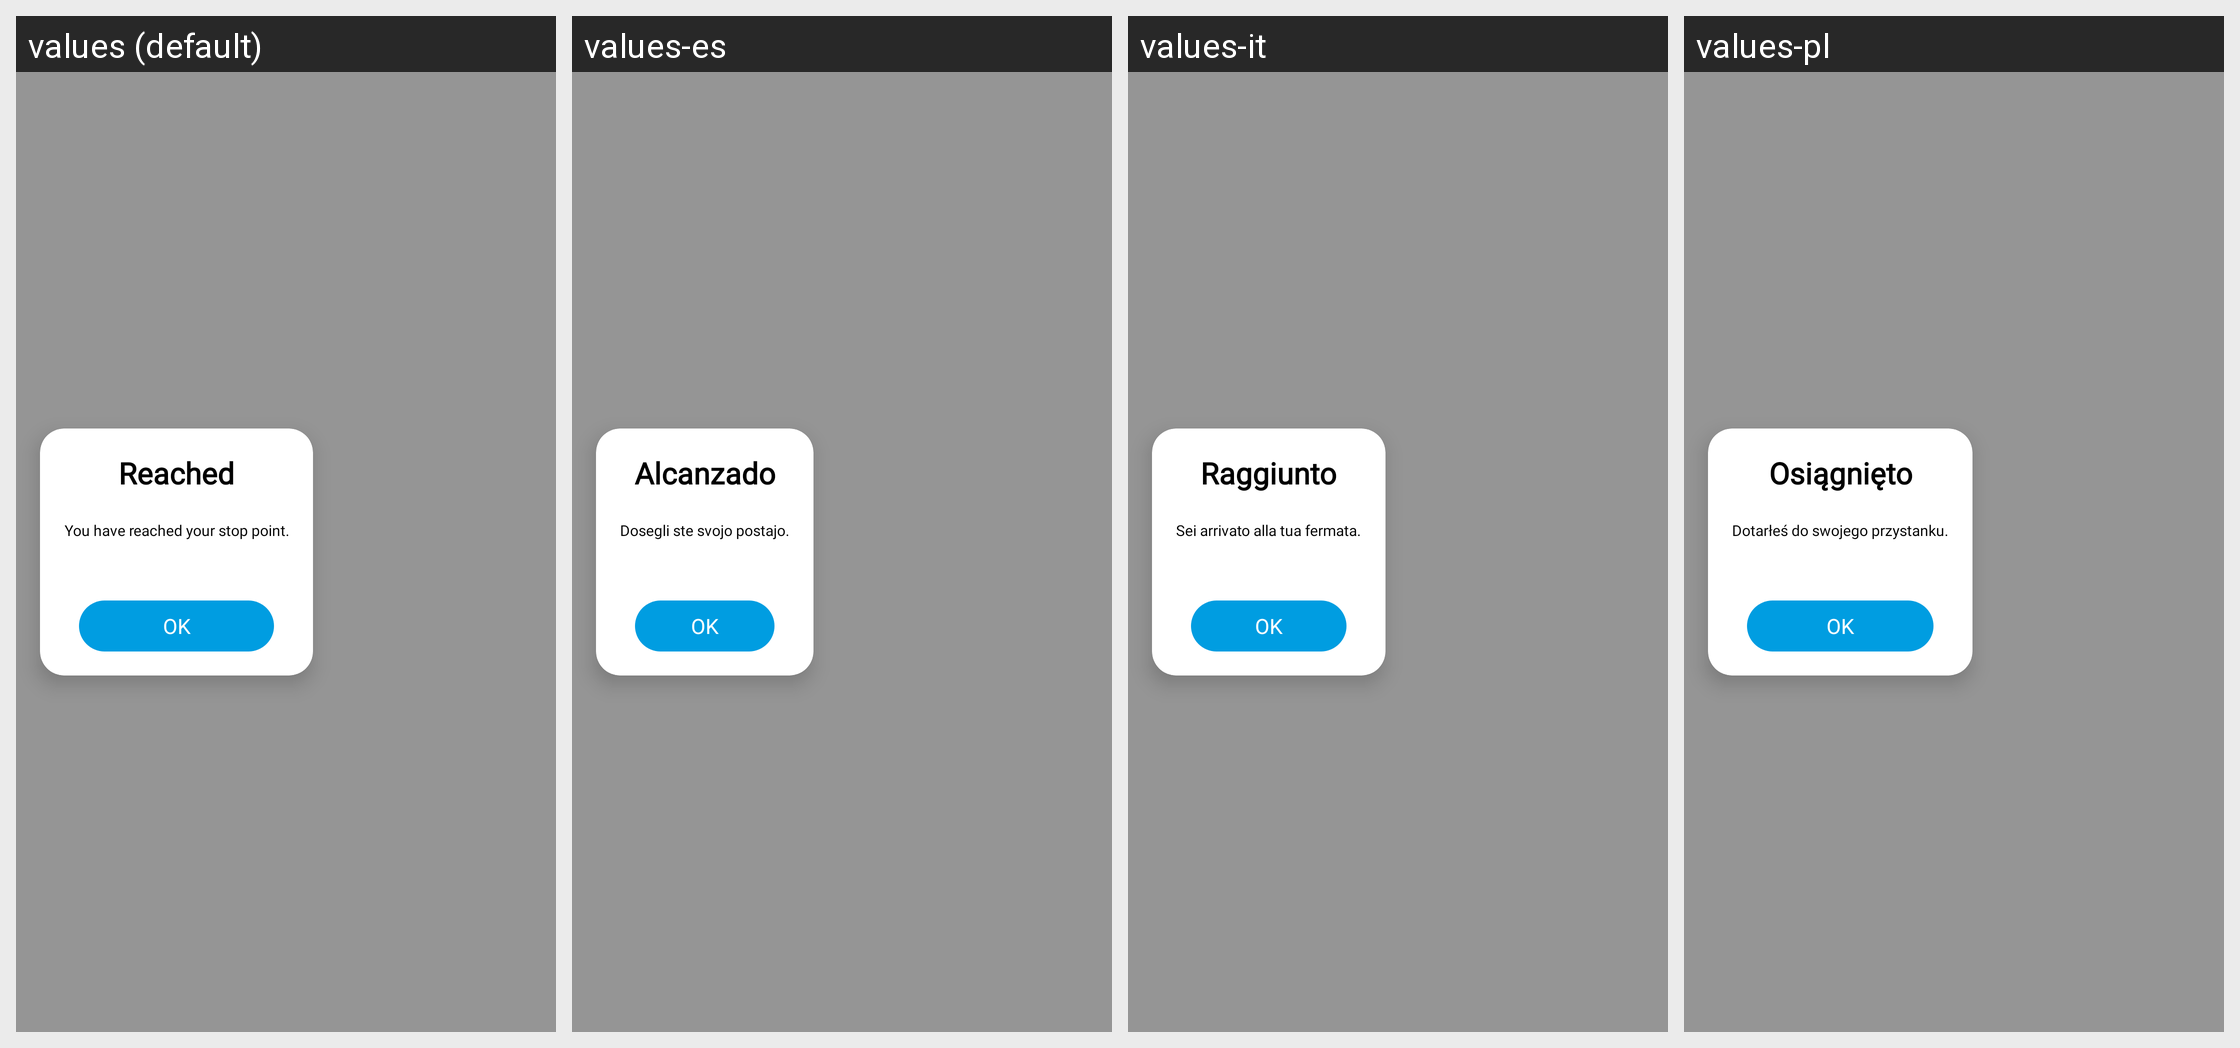

Here is an Android app screen in its default locale and in the app's own translations. Write out the translated-string differences for the strings that appear on this screen.
Android screen res/layout/dialog_off_route.xml rendered under 4 locales, left to right: values (default), values-es, values-it, values-pl. Device: Nexus 5 (rendered at 1080×1920; each locale shown at half size, 540×960, under a caption strip naming it); theme AppTheme.
Other locales in the repository, not shown: values-bg, values-cs, values-de, values-fr, values-hr, values-hu, values-lt, values-ro, values-ru, values-sk, values-sl, values-uk.
Strings drawn on this screen, with the default value and each locale's value (text and hints the layout hard-codes, and strings that could not be matched under every locale, appear in the picture but are not listed):

reached
  values: Reached
  values-es: Alcanzado
  values-it: Raggiunto
  values-pl: Osiągnięto

dialog_message
  values: You have reached your stop point.
  values-es: Dosegli ste svojo postajo.
  values-it: Sei arrivato alla tua fermata.
  values-pl: Dotarłeś do swojego przystanku.

ok
  values: OK
  values-es: OK
  values-it: OK
  values-pl: OK
